3-way image classification set "data_split" from GitHub (setiawanadekaputrajaya/Klasifikasi_Penyakit-Daun-Padi); label vocabulary: bacterial leaf blight, brown spot, leaf scald.

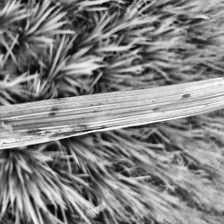
Label: bacterial leaf blight

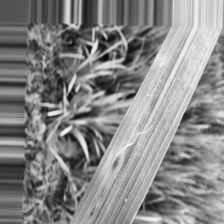
Label: brown spot

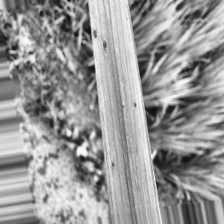
Label: brown spot

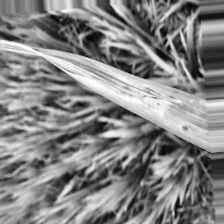
Label: leaf scald

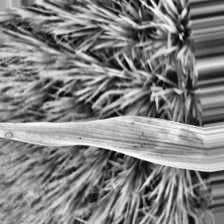
Label: bacterial leaf blight

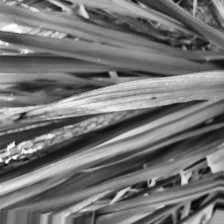
Label: leaf scald
